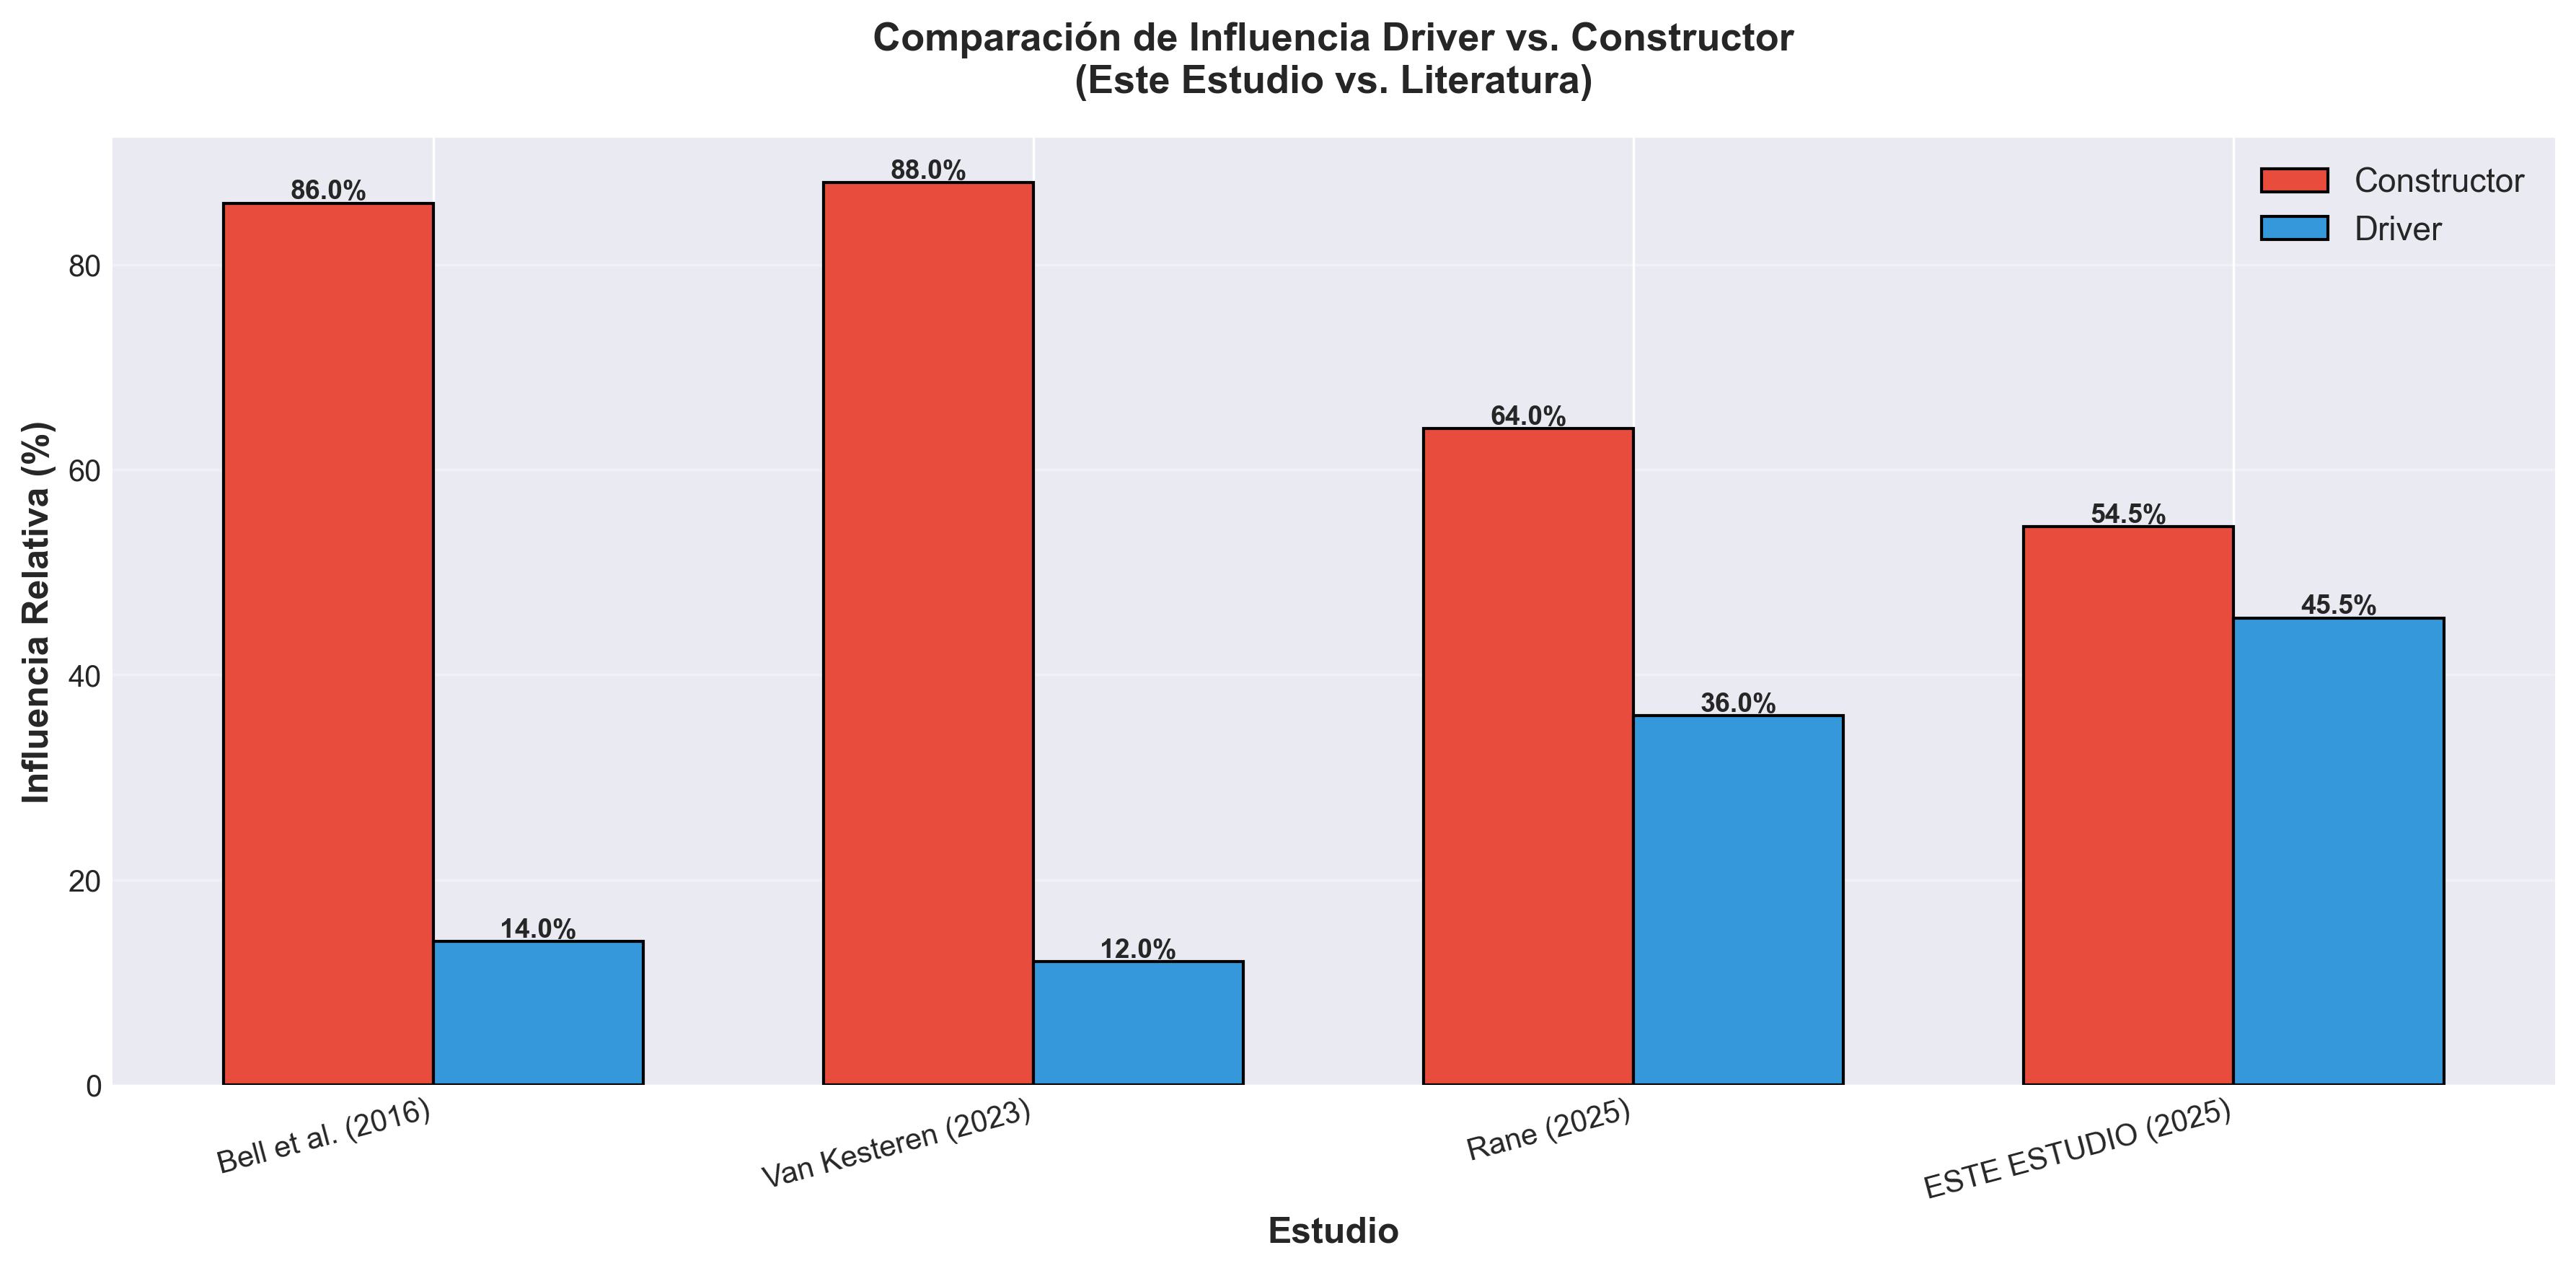

The data file committed next to this chart (first rows):
Study, Period, Method, Constructor (%), Driver (%)
Bell et al. (2016), 1950-2014, Multilevel Linear, 86.0, 14.0
Van Kesteren (2023), 2014-2021, Bayesian ROL, 88.0, 12.0
Rane (2025), 2014-2024, RAPM Ridge, 64.0, 36.0
ESTE ESTUDIO (2025), 2014-2024, Ridge Regression, 54.46, 45.54
